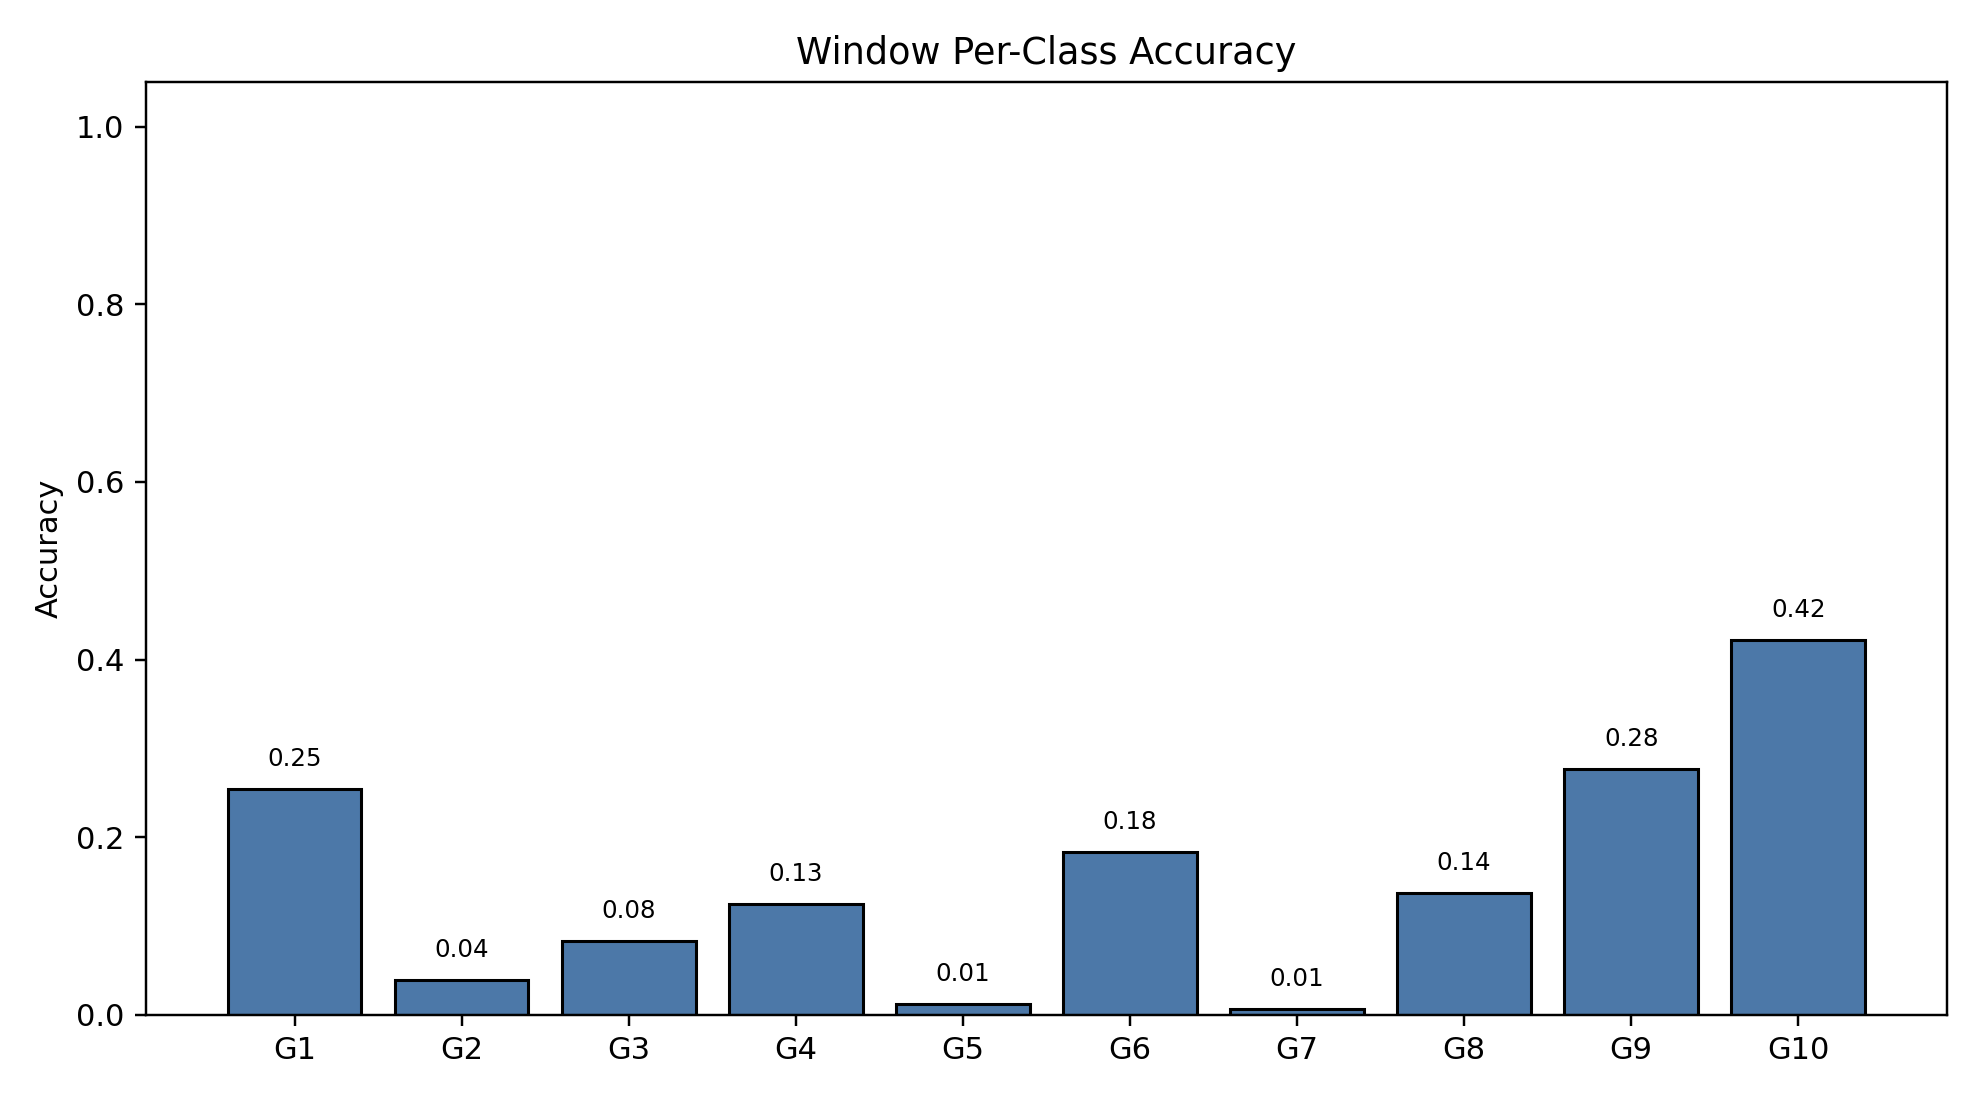

Values plotted in this chart, from the file beside it:
class_index, gesture_id, support, correct, accuracy
0, 1, 790, 201, 0.2544
1, 2, 692, 27, 0.03902
2, 3, 766, 64, 0.08355
3, 4, 743, 93, 0.1252
4, 5, 735, 9, 0.01224
5, 6, 763, 140, 0.1835
6, 7, 755, 5, 0.006623
7, 8, 707, 97, 0.1372
8, 9, 687, 190, 0.2766
9, 10, 683, 288, 0.4217
